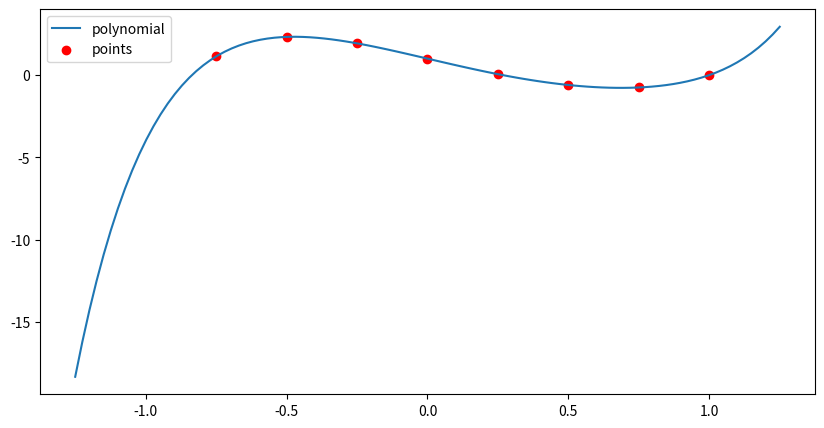

The matplotlib source for this figure:
import numpy as np
import matplotlib.pyplot as plt

x = np.array([-0.75, -0.50, -0.25, 0.00, 0.25, 0.50, 0.75, 1.])
fx = np.array([1.1309204101562500, 2.3203125000000000, 1.9284057617187500,
1., 0.0554809570312500, -0.6015625000000000, -0.7525024414062500, 0.])

def l2(x, j):
    denom = 1
    for i in range(x.shape[0]):
        if i != j:
            denom *= (x[j] - x[i])
    return denom

def l1(x, j):
    poly = np.poly1d([1])
    for i in range(x.shape[0]):
        if i != j:
            poly *= np.poly1d([1, -x[i]])
    nom = np.array([a for a in poly])
    return nom

def Lagrange(x, f):
    l = np.zeros(x.shape[0])
    for i in range(x.shape[0]):
        l += (f[i] * l1(x, i) / l2(x, i))
    return l

coef = Lagrange(x, fx)

for c in range(len(coef)):
    coef[c] = np.round(coef[c], 12)

x_range = np.linspace(-1.25, 1.25, 100)

y = np.polyval(coef, x_range)

fig = plt.figure(figsize = (10, 5))

plt.plot(x_range, y, label = "polynomial")
plt.scatter(x, fx, color = 'r', label = "points")

plt.legend()
plt.show()